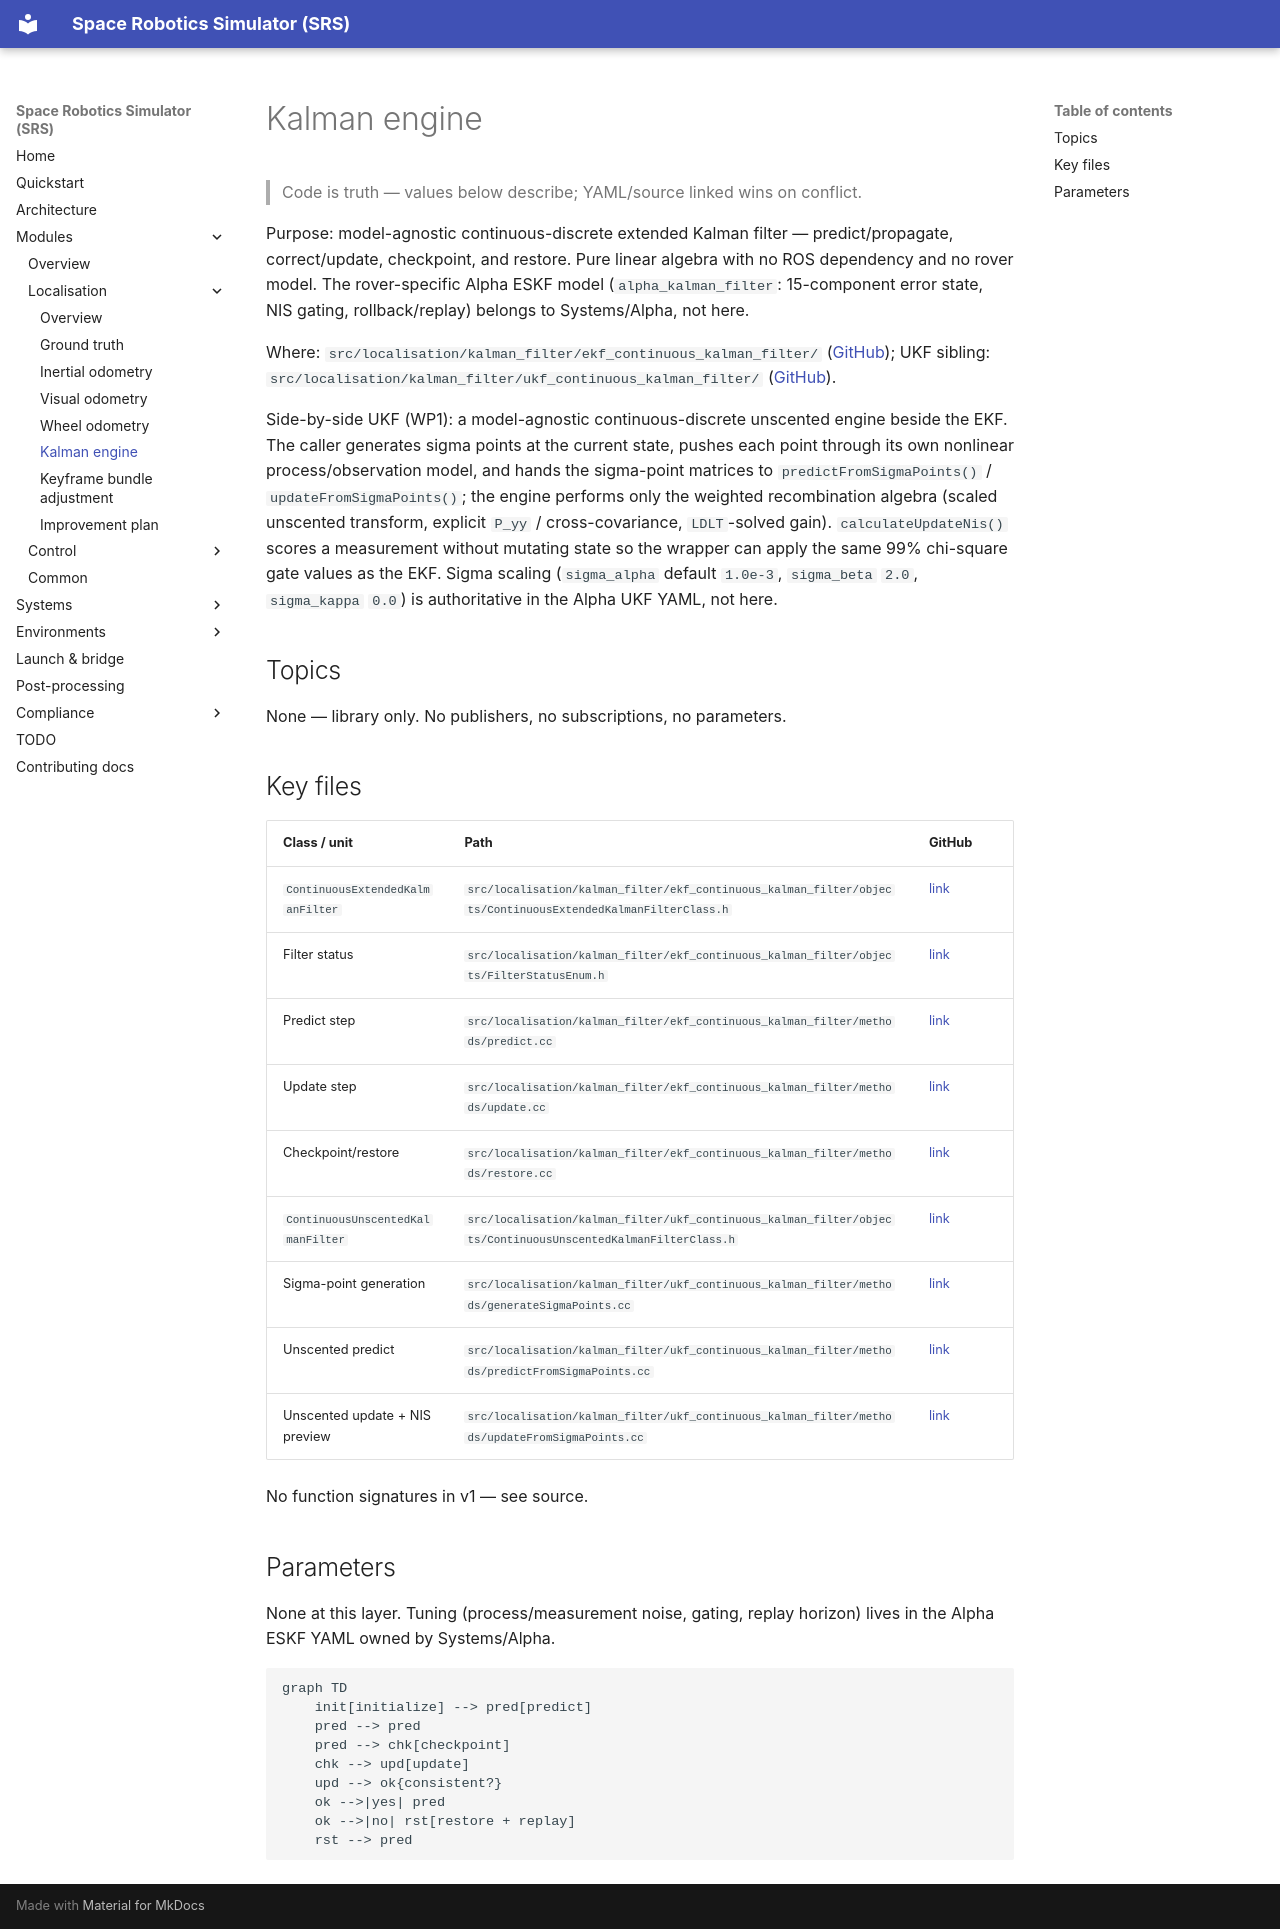

repository: richarJ2002/space_robotics_simulator · page: modules/localisation/kalman-engine/index.html · generator: mkdocs

# Kalman engine

> Code is truth — values below describe; YAML/source linked wins on conflict.

Purpose: model-agnostic continuous-discrete extended Kalman filter —
predict/propagate, correct/update, checkpoint, and restore. Pure linear
algebra with no ROS dependency and no rover model. The rover-specific Alpha
ESKF model (`alpha_kalman_filter`: 15-component error state, NIS gating,
rollback/replay) belongs to Systems/Alpha, not here.

Where: `src/localisation/kalman_filter/ekf_continuous_kalman_filter/`
([GitHub](https://github.com/richarJ2002/space_robotics_simulator/blob/main/src/localisation/kalman_filter/ekf_continuous_kalman_filter/));
UKF sibling: `src/localisation/kalman_filter/ukf_continuous_kalman_filter/`
([GitHub](https://github.com/richarJ2002/space_robotics_simulator/blob/main/src/localisation/kalman_filter/ukf_continuous_kalman_filter/)).

Side-by-side UKF (WP1): a model-agnostic continuous-discrete unscented
engine beside the EKF. The caller generates sigma points at the current
state, pushes each point through its own nonlinear process/observation
model, and hands the sigma-point matrices to `predictFromSigmaPoints()` /
`updateFromSigmaPoints()`; the engine performs only the weighted
recombination algebra (scaled unscented transform, explicit `P_yy` /
cross-covariance, `LDLT`-solved gain). `calculateUpdateNis()` scores a
measurement without mutating state so the wrapper can apply the same 99%
chi-square gate values as the EKF. Sigma scaling (`sigma_alpha` default
`1.0e-3`, `sigma_beta` `2.0`, `sigma_kappa` `0.0`) is authoritative in the
Alpha UKF YAML, not here.

## Topics

None — library only. No publishers, no subscriptions, no parameters.

## Key files

| Class / unit | Path | GitHub |
|---|---|---|
| `ContinuousExtendedKalmanFilter` | `src/localisation/kalman_filter/ekf_continuous_kalman_filter/objects/ContinuousExtendedKalmanFilterClass.h` | [link](https://github.com/richarJ2002/space_robotics_simulator/blob/main/src/localisation/kalman_filter/ekf_continuous_kalman_filter/objects/ContinuousExtendedKalmanFilterClass.h) |
| Filter status | `src/localisation/kalman_filter/ekf_continuous_kalman_filter/objects/FilterStatusEnum.h` | [link](https://github.com/richarJ2002/space_robotics_simulator/blob/main/src/localisation/kalman_filter/ekf_continuous_kalman_filter/objects/FilterStatusEnum.h) |
| Predict step | `src/localisation/kalman_filter/ekf_continuous_kalman_filter/methods/predict.cc` | [link](https://github.com/richarJ2002/space_robotics_simulator/blob/main/src/localisation/kalman_filter/ekf_continuous_kalman_filter/methods/predict.cc) |
| Update step | `src/localisation/kalman_filter/ekf_continuous_kalman_filter/methods/update.cc` | [link](https://github.com/richarJ2002/space_robotics_simulator/blob/main/src/localisation/kalman_filter/ekf_continuous_kalman_filter/methods/update.cc) |
| Checkpoint/restore | `src/localisation/kalman_filter/ekf_continuous_kalman_filter/methods/restore.cc` | [link](https://github.com/richarJ2002/space_robotics_simulator/blob/main/src/localisation/kalman_filter/ekf_continuous_kalman_filter/methods/restore.cc) |
| `ContinuousUnscentedKalmanFilter` | `src/localisation/kalman_filter/ukf_continuous_kalman_filter/objects/ContinuousUnscentedKalmanFilterClass.h` | [link](https://github.com/richarJ2002/space_robotics_simulator/blob/main/src/localisation/kalman_filter/ukf_continuous_kalman_filter/objects/ContinuousUnscentedKalmanFilterClass.h) |
| Sigma-point generation | `src/localisation/kalman_filter/ukf_continuous_kalman_filter/methods/generateSigmaPoints.cc` | [link](https://github.com/richarJ2002/space_robotics_simulator/blob/main/src/localisation/kalman_filter/ukf_continuous_kalman_filter/methods/generateSigmaPoints.cc) |
| Unscented predict | `src/localisation/kalman_filter/ukf_continuous_kalman_filter/methods/predictFromSigmaPoints.cc` | [link](https://github.com/richarJ2002/space_robotics_simulator/blob/main/src/localisation/kalman_filter/ukf_continuous_kalman_filter/methods/predictFromSigmaPoints.cc) |
| Unscented update + NIS preview | `src/localisation/kalman_filter/ukf_continuous_kalman_filter/methods/updateFromSigmaPoints.cc` | [link](https://github.com/richarJ2002/space_robotics_simulator/blob/main/src/localisation/kalman_filter/ukf_continuous_kalman_filter/methods/updateFromSigmaPoints.cc) |

No function signatures in v1 — see source.

## Parameters

None at this layer. Tuning (process/measurement noise, gating, replay
horizon) lives in the Alpha ESKF YAML owned by Systems/Alpha.

```mermaid
graph TD
    init[initialize] --> pred[predict]
    pred --> pred
    pred --> chk[checkpoint]
    chk --> upd[update]
    upd --> ok{consistent?}
    ok -->|yes| pred
    ok -->|no| rst[restore + replay]
    rst --> pred
```
